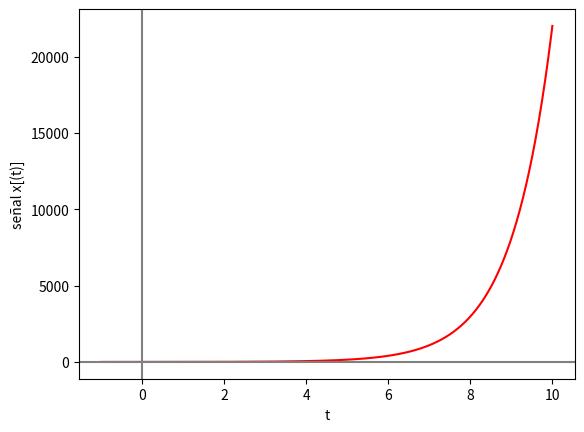

Generate this figure with matplotlib:
import numpy as np
import matplotlib.pyplot as plt

# --- INGRESO ---

t0 = -1 # tiempo inicial
tn = 10 # tiempo final
n = 1000 # cantidad de muestras

# --- PROCEDIMIENTO ---

# vector de tiempo
dt = (tn-t0)/n # intervalo de tiempo
ti = np.arange(t0,tn,dt) # vector de tiempo

# Senal
senal = np.exp(ti) # e^(t)

# Imprimo
np.set_printoptions(precision = 4)
print('tiempo: ')
print(ti)
print('señal: x(t) ')
print(senal)

# Gráfica
plt.plot(ti,senal, color="red")
plt.axhline(0, color='gray')
plt.axvline(0, color='gray')
plt.xlabel('t')
plt.ylabel('señal x[(t)]')
plt.show()